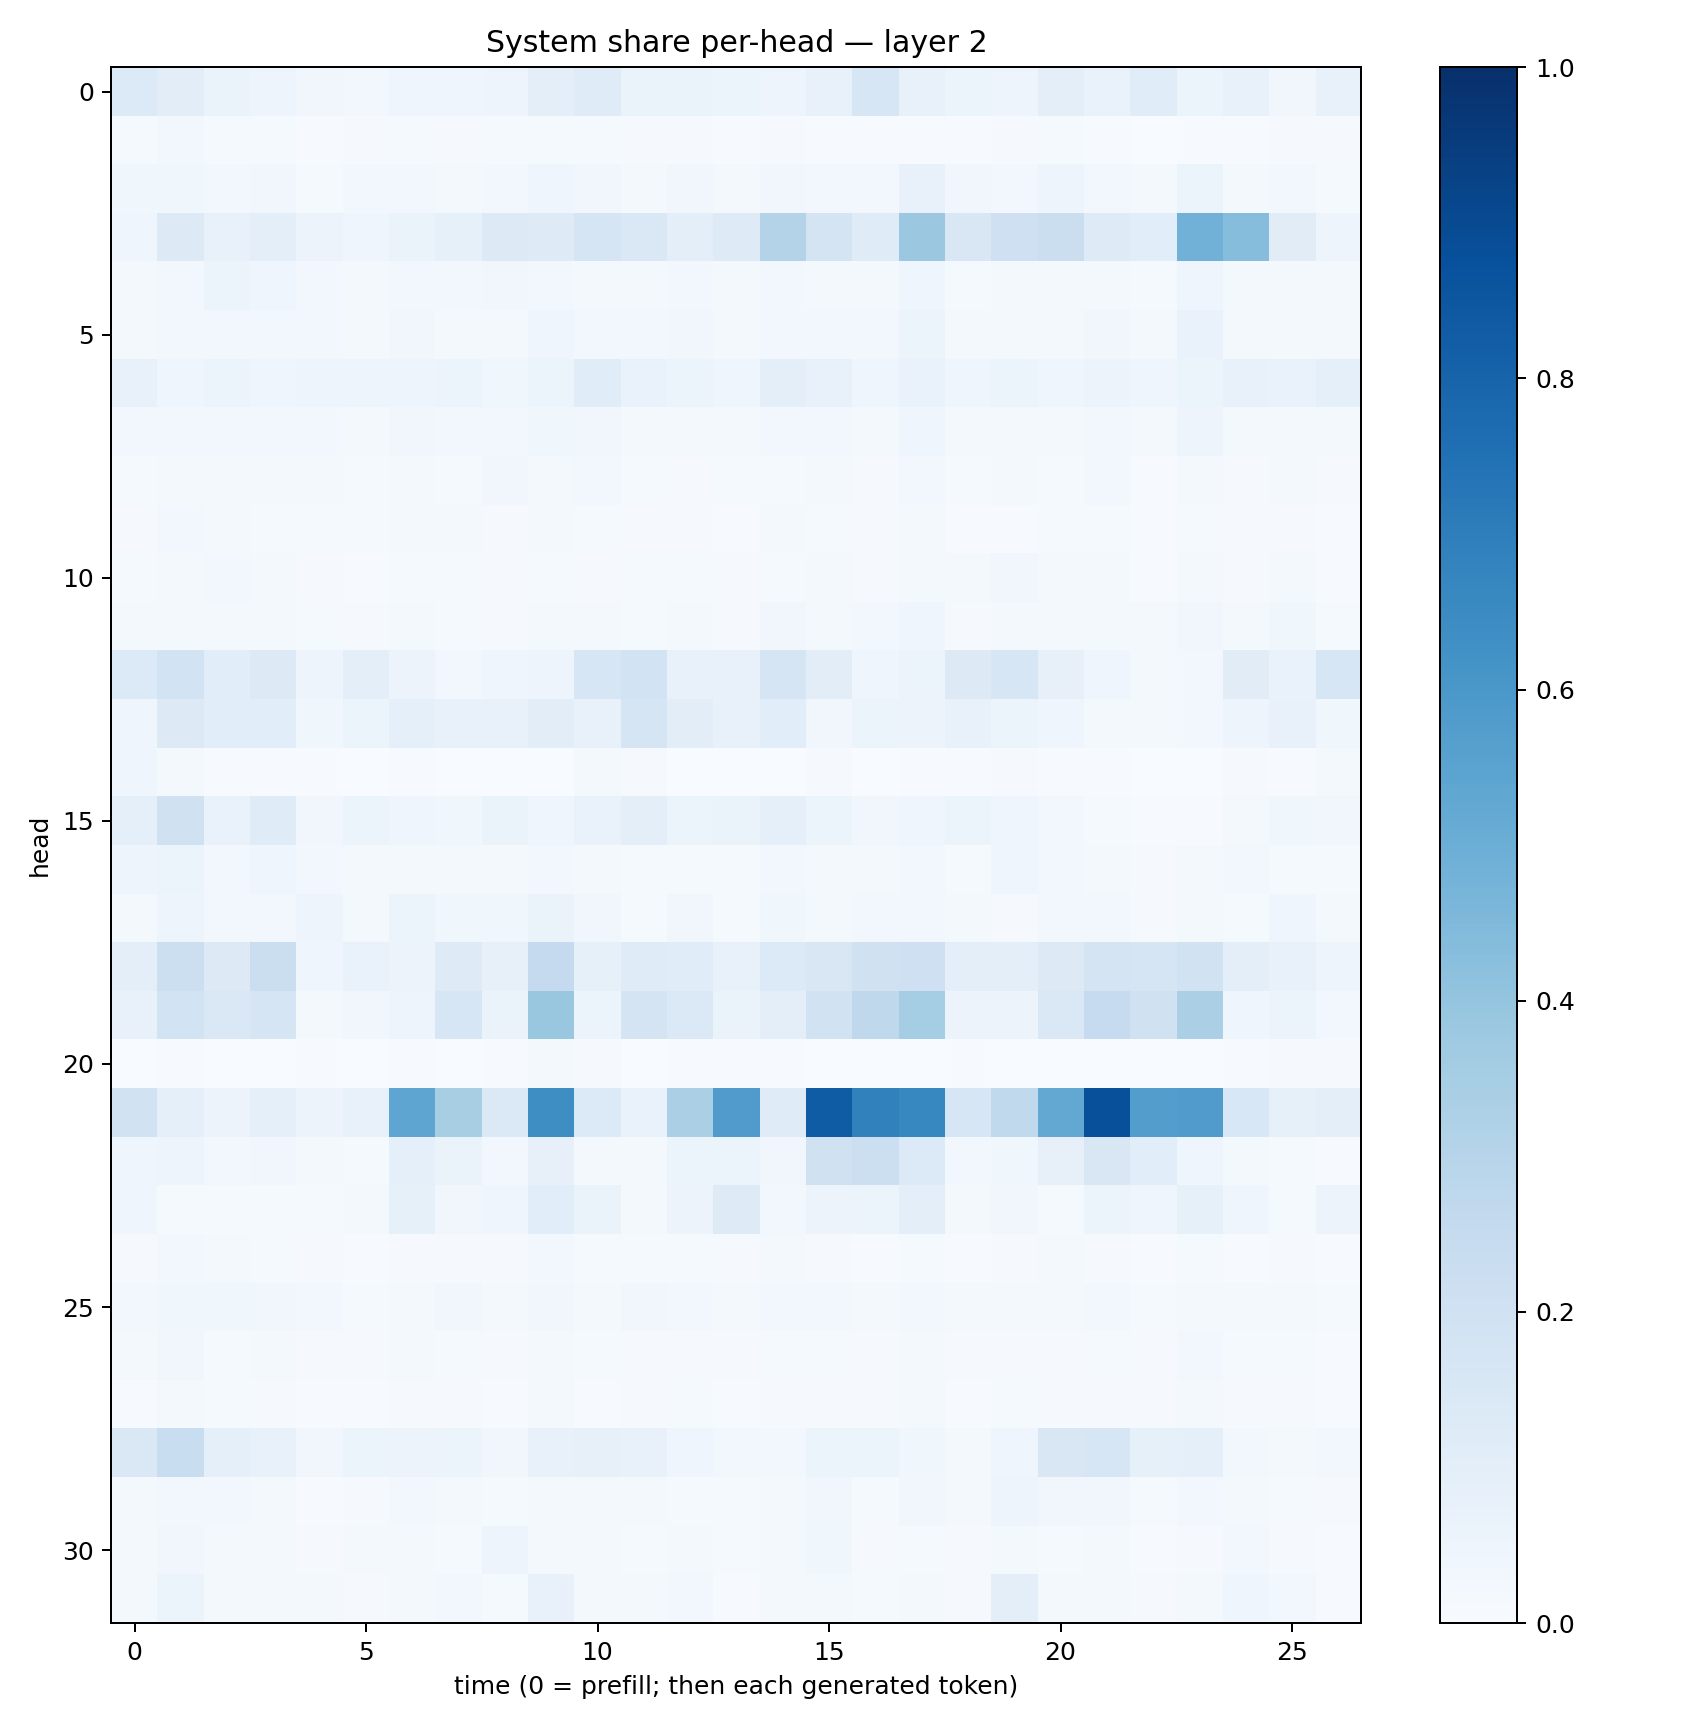

The file beside this chart, header and first rows:
0.13298629, 0.102097996, 0.06608912, 0.049988996, 0.03464855, 0.026678266, 0.04569337, 0.040221725, 0.04878529, 0.094839215, 0.11852389, 0.06384295, 0.06268536, 0.0541646, 0.048703477, 0.07728328, 0.159127, 0.077061914, 0.05168398, 0.05050996, 0.10066894, 0.06750184, 0.116416626, 0.06072506
0.01527, 0.02948, 0.01499, 0.01407, 0.005182, 0.008833, 0.01291, 0.01123, 0.01229, 0.015, 0.01368, 0.01117, 0.009428, 0.004084, 0.008084, 0.006927, 0.005542, 0.007334, 0.005853, 0.007977, 0.01248, 0.006203, 0.00298, 0.00496
0.03905, 0.0377, 0.02998, 0.03236, 0.01406, 0.02927, 0.02893, 0.02154, 0.03058, 0.03955, 0.03408, 0.0217, 0.0339, 0.02032, 0.03136, 0.03089, 0.0306, 0.07376, 0.03195, 0.03121, 0.04853, 0.0308, 0.02062, 0.05385
0.04134, 0.1306, 0.0719, 0.09686, 0.05818, 0.04503, 0.06399, 0.08258, 0.1274, 0.1212, 0.1674, 0.146, 0.1005, 0.1229, 0.3066, 0.1766, 0.1201, 0.3821, 0.1507, 0.2059, 0.2236, 0.1237, 0.1083, 0.4817
0.01848, 0.03011, 0.05313, 0.03999, 0.03095, 0.01597, 0.03072, 0.02631, 0.03341, 0.02785, 0.02018, 0.0188, 0.02665, 0.0171, 0.0296, 0.01592, 0.02029, 0.04497, 0.01376, 0.02047, 0.02164, 0.02092, 0.01357, 0.04239
0.02022, 0.02695, 0.02408, 0.02368, 0.02861, 0.01599, 0.03303, 0.02075, 0.01776, 0.03933, 0.02557, 0.02438, 0.03469, 0.01648, 0.02777, 0.02921, 0.02425, 0.06103, 0.01587, 0.0161, 0.0185, 0.03269, 0.0231, 0.06816
0.07139, 0.04567, 0.05405, 0.04183, 0.04985, 0.04723, 0.04961, 0.0516, 0.03739, 0.05417, 0.1156, 0.07015, 0.05438, 0.04474, 0.09833, 0.07062, 0.04387, 0.06929, 0.0444, 0.05227, 0.04496, 0.05796, 0.04171, 0.05318
0.02595, 0.03011, 0.02943, 0.02751, 0.02387, 0.01877, 0.03509, 0.02625, 0.02458, 0.03691, 0.03232, 0.02312, 0.02214, 0.02005, 0.02943, 0.02744, 0.01955, 0.04625, 0.02077, 0.01591, 0.01967, 0.02917, 0.01793, 0.04703
0.01308, 0.01918, 0.01596, 0.01582, 0.01576, 0.01319, 0.0185, 0.01331, 0.03383, 0.02154, 0.0241, 0.01226, 0.01126, 0.01283, 0.0141, 0.02261, 0.01089, 0.02911, 0.0152, 0.02267, 0.01256, 0.02765, 0.006708, 0.02043
0.008867, 0.02651, 0.0182, 0.01546, 0.01208, 0.01527, 0.01628, 0.01616, 0.01151, 0.01682, 0.01204, 0.01143, 0.01023, 0.006708, 0.02195, 0.01312, 0.01095, 0.01601, 0.007673, 0.007732, 0.0132, 0.01205, 0.007717, 0.01258
0.01261, 0.0199, 0.02893, 0.0192, 0.01137, 0.006077, 0.01415, 0.01262, 0.009052, 0.01482, 0.009194, 0.01549, 0.0135, 0.009761, 0.0127, 0.02057, 0.008135, 0.01913, 0.02225, 0.03346, 0.02133, 0.02122, 0.006293, 0.01652
0.01938, 0.02203, 0.01901, 0.01829, 0.01479, 0.0104, 0.01665, 0.01221, 0.01157, 0.01953, 0.01603, 0.0131, 0.01955, 0.009157, 0.03246, 0.02074, 0.02589, 0.04152, 0.01106, 0.02179, 0.02092, 0.01772, 0.02121, 0.03498
0.1358, 0.1864, 0.1082, 0.1305, 0.04998, 0.09519, 0.05584, 0.02525, 0.04598, 0.04927, 0.1564, 0.187, 0.07606, 0.07573, 0.1667, 0.1029, 0.03945, 0.05106, 0.1279, 0.163, 0.0819, 0.04485, 0.01672, 0.02561
0.04321, 0.1276, 0.1076, 0.1085, 0.03768, 0.0602, 0.09186, 0.0753, 0.07612, 0.1053, 0.07701, 0.1707, 0.1027, 0.07197, 0.1061, 0.03379, 0.05386, 0.05818, 0.07553, 0.05459, 0.04433, 0.01722, 0.01759, 0.02427
0.0465, 0.02078, 0.005174, 0.004953, 0.005381, 0.003687, 0.004147, 0.001867, 0.002473, 0.00283, 0.02151, 0.009395, 0.003192, 0.002443, 0.00387, 0.008177, 0.003141, 0.004203, 0.004216, 0.01171, 0.004975, 0.005915, 0.001445, 0.002914
0.0863, 0.1984, 0.06857, 0.1175, 0.03208, 0.06097, 0.04483, 0.03842, 0.065, 0.04184, 0.06823, 0.09615, 0.05906, 0.06578, 0.08763, 0.05189, 0.03319, 0.03921, 0.0511, 0.04465, 0.02931, 0.01287, 0.00659, 0.007352
0.04979, 0.05335, 0.02365, 0.04211, 0.02534, 0.01651, 0.02129, 0.02027, 0.02086, 0.03089, 0.02146, 0.01432, 0.01496, 0.01534, 0.02695, 0.01821, 0.01589, 0.02721, 0.01549, 0.04094, 0.02903, 0.0173, 0.01033, 0.01873
0.02293, 0.04902, 0.02791, 0.02411, 0.04719, 0.01682, 0.05413, 0.03693, 0.03645, 0.06434, 0.03514, 0.01366, 0.03237, 0.01338, 0.03721, 0.02121, 0.02393, 0.02573, 0.02013, 0.009689, 0.02615, 0.02411, 0.01164, 0.0179
0.1007, 0.2178, 0.1288, 0.2243, 0.04398, 0.06757, 0.05736, 0.1215, 0.08158, 0.25, 0.08317, 0.1197, 0.116, 0.07261, 0.1343, 0.1493, 0.1962, 0.2064, 0.09401, 0.09603, 0.1287, 0.1726, 0.1674, 0.1932
0.07174, 0.1869, 0.1415, 0.1643, 0.02016, 0.0342, 0.05012, 0.1567, 0.06294, 0.3842, 0.05413, 0.1788, 0.1373, 0.06604, 0.09643, 0.1917, 0.2704, 0.3537, 0.05469, 0.05761, 0.1424, 0.2465, 0.1989, 0.3347
0.003566, 0.004371, 0.003746, 0.002412, 0.005271, 0.002447, 0.00399, 0.002917, 0.007333, 0.01768, 0.01055, 0.003539, 0.006065, 0.007334, 0.00546, 0.001719, 0.00315, 0.003534, 0.005579, 0.002347, 0.002077, 0.001432, 0.001598, 0.002183
0.1932, 0.09365, 0.05601, 0.09212, 0.05682, 0.07111, 0.5372, 0.3419, 0.139, 0.64, 0.1334, 0.068, 0.3355, 0.5812, 0.1198, 0.829, 0.6842, 0.6647, 0.158, 0.2647, 0.5258, 0.8788, 0.574, 0.5788
0.04086, 0.04836, 0.02525, 0.03403, 0.0212, 0.01516, 0.09143, 0.06412, 0.02939, 0.07945, 0.0201, 0.01816, 0.06024, 0.05266, 0.03371, 0.1977, 0.2162, 0.136, 0.02558, 0.03595, 0.08058, 0.1514, 0.1068, 0.03935
0.03944, 0.01365, 0.01201, 0.01193, 0.01228, 0.02141, 0.08314, 0.03201, 0.04174, 0.1065, 0.06495, 0.02174, 0.05557, 0.1234, 0.02652, 0.05715, 0.06115, 0.0958, 0.02092, 0.03298, 0.01534, 0.05189, 0.0405, 0.08379
0.01054, 0.03001, 0.01867, 0.0137, 0.008573, 0.007268, 0.01037, 0.01167, 0.00821, 0.02886, 0.01339, 0.01208, 0.01392, 0.008669, 0.01919, 0.008241, 0.007335, 0.01348, 0.00586, 0.008358, 0.01693, 0.01126, 0.00717, 0.0149
0.02712, 0.03838, 0.03686, 0.03362, 0.02482, 0.01512, 0.02058, 0.0347, 0.02006, 0.03213, 0.02304, 0.03192, 0.02606, 0.01908, 0.02777, 0.02852, 0.01761, 0.02398, 0.01969, 0.0233, 0.0175, 0.02562, 0.01298, 0.02067
0.01893, 0.03257, 0.01454, 0.01671, 0.01032, 0.0116, 0.01646, 0.01262, 0.009972, 0.02084, 0.01181, 0.0112, 0.009878, 0.008415, 0.01311, 0.01248, 0.01063, 0.02231, 0.01007, 0.01142, 0.01119, 0.01459, 0.009203, 0.02384
0.007611, 0.01933, 0.01407, 0.01078, 0.00589, 0.005583, 0.01076, 0.008419, 0.006265, 0.01622, 0.007188, 0.008782, 0.01239, 0.005183, 0.009745, 0.01078, 0.009905, 0.01566, 0.005539, 0.01279, 0.01131, 0.01158, 0.009347, 0.01988
0.1459, 0.2314, 0.09124, 0.07539, 0.03232, 0.06102, 0.05469, 0.05363, 0.03146, 0.07664, 0.07989, 0.07297, 0.04288, 0.02404, 0.02426, 0.05291, 0.05273, 0.03833, 0.02177, 0.04602, 0.1496, 0.1571, 0.08298, 0.08689
0.02105, 0.02655, 0.02558, 0.02267, 0.007689, 0.01159, 0.02629, 0.01711, 0.01213, 0.01899, 0.01714, 0.01887, 0.01529, 0.01485, 0.02344, 0.03204, 0.0149, 0.03226, 0.01789, 0.05007, 0.03286, 0.03158, 0.01209, 0.02526
0.01949, 0.03334, 0.01708, 0.02019, 0.01075, 0.01998, 0.01773, 0.01539, 0.04769, 0.01944, 0.018, 0.01436, 0.01704, 0.01364, 0.02284, 0.0383, 0.01103, 0.01503, 0.0109, 0.02066, 0.01392, 0.02337, 0.006842, 0.01016
0.02196, 0.05091, 0.01867, 0.01618, 0.01599, 0.008814, 0.01966, 0.02478, 0.01385, 0.07389, 0.01586, 0.0173, 0.02357, 0.007209, 0.02227, 0.01613, 0.01537, 0.02146, 0.008754, 0.09472, 0.01824, 0.01871, 0.01114, 0.01625
